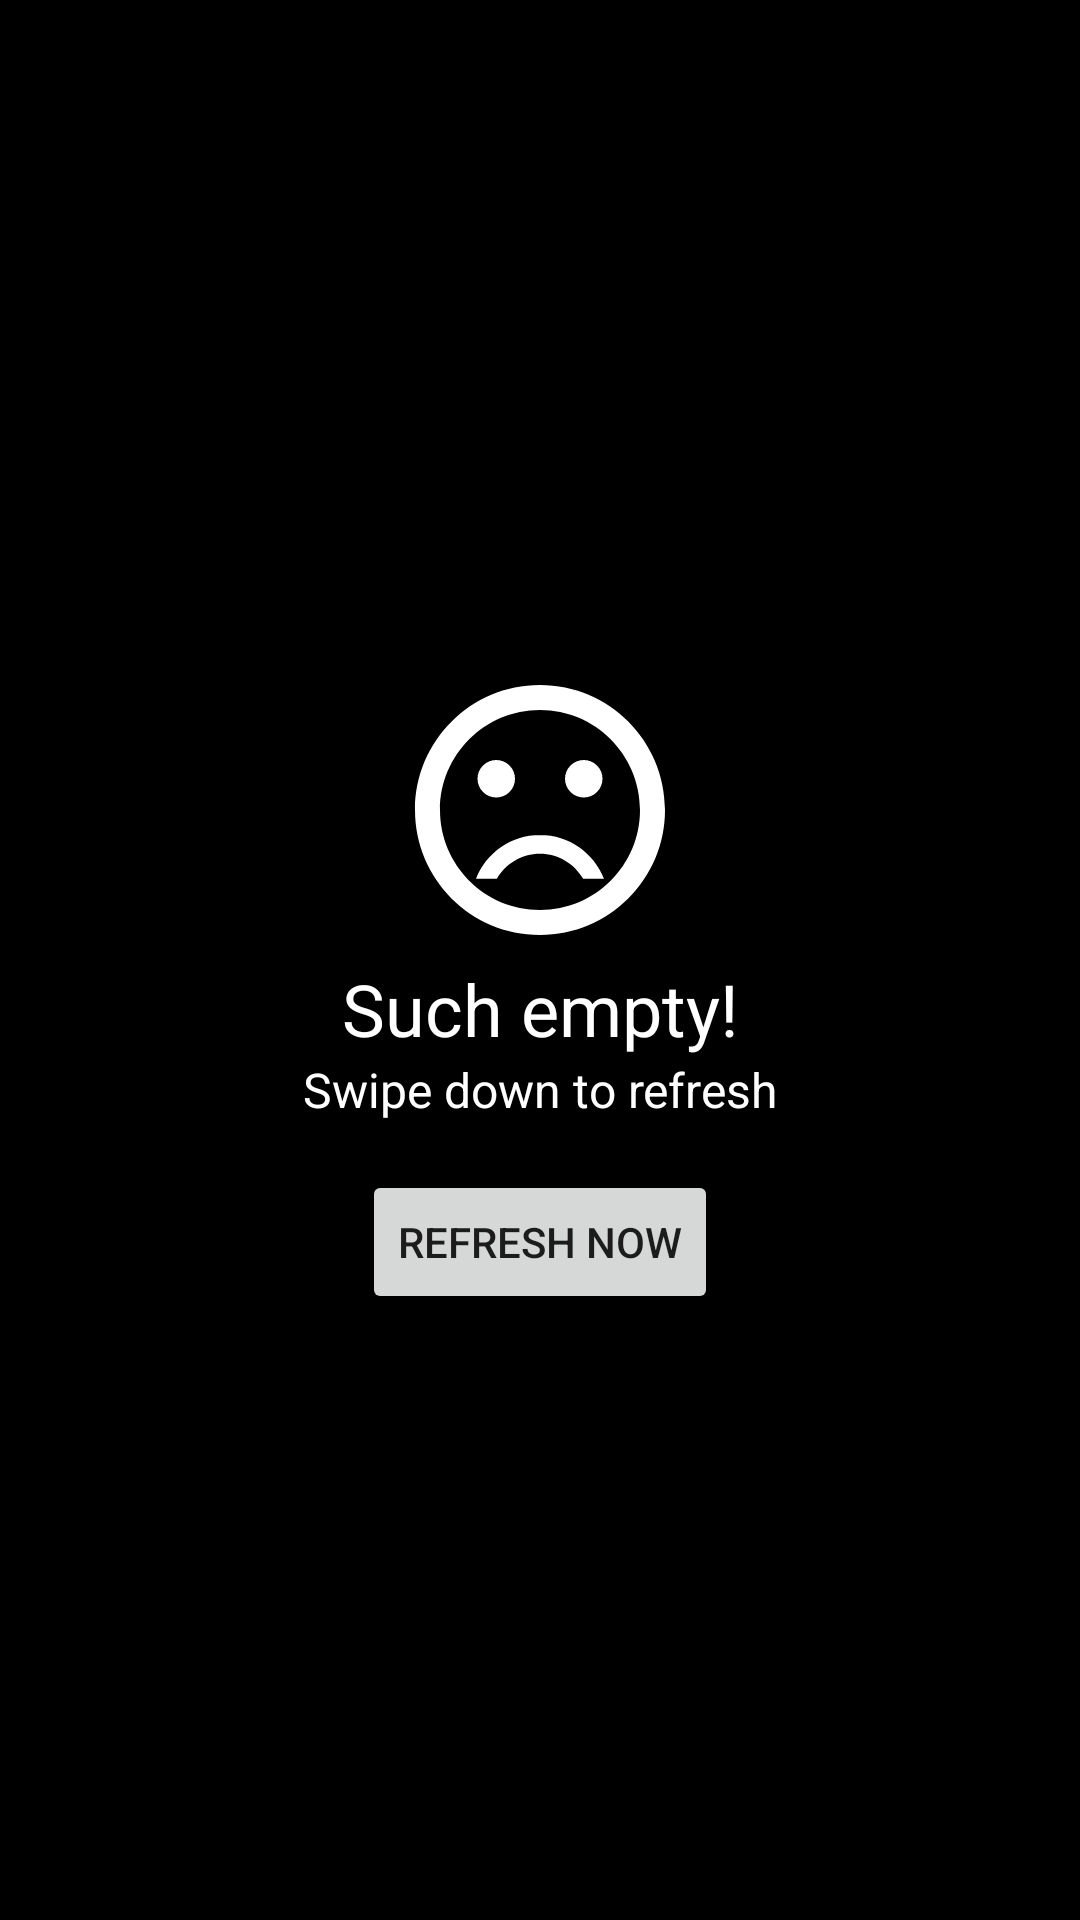

Produce the Android XML layout that renders to this screen, including the resource entries it uses.
<!-- AndroidManifest.xml: application theme Theme.Busuu -->
<!-- res/layout/fragment_countries_list.xml -->
<?xml version="1.0" encoding="utf-8"?>
<layout xmlns:android="http://schemas.android.com/apk/res/android"
    xmlns:app="http://schemas.android.com/apk/res-auto">

    <androidx.constraintlayout.widget.ConstraintLayout
        android:layout_width="match_parent"
        android:layout_height="match_parent"
        android:background="@color/black">

        <androidx.appcompat.widget.SearchView
            android:id="@+id/search"
            android:layout_width="match_parent"
            android:layout_height="@dimen/height_countries_list_search"
            android:background="@color/secondary_variant"
            android:gravity="center_vertical"
            app:layout_constraintTop_toTopOf="parent"
            app:queryHint="@string/country_list_search_hint" />

        <androidx.recyclerview.widget.RecyclerView
            android:id="@+id/countries_list"
            android:layout_width="match_parent"
            android:layout_height="0dp"
            android:background="@null"
            app:layoutManager="androidx.recyclerview.widget.LinearLayoutManager"
            app:layout_constraintBottom_toBottomOf="parent"
            app:layout_constraintTop_toBottomOf="@id/search" />

        <androidx.constraintlayout.widget.ConstraintLayout
            android:id="@+id/empty_state_layout"
            android:layout_width="match_parent"
            android:layout_height="match_parent"
            android:background="@color/black"
            android:padding="@dimen/margin_default">

            <ImageView
                android:id="@+id/empty_icon"
                android:layout_width="@dimen/empty_state_width_height"
                android:layout_height="@dimen/empty_state_width_height"
                android:src="@drawable/icn_empty_state"
                app:layout_constraintBottom_toTopOf="@id/horizontal_guide"
                app:layout_constraintEnd_toEndOf="parent"
                app:layout_constraintStart_toStartOf="parent" />

            <androidx.constraintlayout.widget.Guideline
                android:id="@+id/horizontal_guide"
                android:layout_width="wrap_content"
                android:layout_height="wrap_content"
                android:orientation="horizontal"
                app:layout_constraintGuide_percent="0.5" />

            <TextView
                android:id="@+id/empty_message"
                android:layout_width="wrap_content"
                android:layout_height="wrap_content"
                android:text="@string/empty_state_message"
                android:textColor="@color/white"
                android:textSize="@dimen/font_size_x_large"
                app:layout_constraintEnd_toEndOf="parent"
                app:layout_constraintStart_toStartOf="parent"
                app:layout_constraintTop_toBottomOf="@id/horizontal_guide" />

            <TextView
                android:id="@+id/empty_message_detail"
                android:layout_width="wrap_content"
                android:layout_height="wrap_content"
                android:text="@string/empty_state_detail"
                android:textColor="@color/white"
                android:textSize="@dimen/font_size_default"
                app:layout_constraintEnd_toEndOf="parent"
                app:layout_constraintStart_toStartOf="parent"
                app:layout_constraintTop_toBottomOf="@id/empty_message" />

            <Button
                android:id="@+id/refresh"
                android:layout_width="wrap_content"
                android:layout_height="wrap_content"
                android:layout_marginTop="@dimen/margin_default"
                android:text="@string/countries_list_refresh_now"
                app:layout_constraintEnd_toEndOf="parent"
                app:layout_constraintStart_toStartOf="parent"
                app:layout_constraintTop_toBottomOf="@id/empty_message_detail" />

        </androidx.constraintlayout.widget.ConstraintLayout>

    </androidx.constraintlayout.widget.ConstraintLayout>

</layout>
<!-- resources referenced by this layout -->
<resources>
  <color name="black">#FF000000</color>
  <color name="secondary_variant">#2D2D2D</color>
  <color name="white">#FFFFFFFF</color>
  <dimen name="empty_state_width_height">100dp</dimen>
  <dimen name="font_size_default">16sp</dimen>
  <dimen name="font_size_x_large">24sp</dimen>
  <dimen name="height_countries_list_search">60dp</dimen>
  <dimen name="margin_default">16dp</dimen>
  <!-- drawable icn_empty_state (drawable) -->
  <vector xmlns:android="http://schemas.android.com/apk/res/android"
      android:width="24dp"
      android:height="24dp"
      android:viewportWidth="24"
      android:viewportHeight="24">
      <path
          android:fillColor="@android:color/white"
          android:pathData="M15.5,9.5m-1.5,0a1.5,1.5 0,1 1,3 0a1.5,1.5 0,1 1,-3 0" />
      <path
          android:fillColor="@android:color/white"
          android:pathData="M8.5,9.5m-1.5,0a1.5,1.5 0,1 1,3 0a1.5,1.5 0,1 1,-3 0" />
      <path
          android:fillColor="@android:color/white"
          android:pathData="M12,14c-2.33,0 -4.32,1.45 -5.12,3.5h1.67c0.69,-1.19 1.97,-2 3.45,-2s2.75,0.81 3.45,2h1.67c-0.8,-2.05 -2.79,-3.5 -5.12,-3.5zM11.99,2C6.47,2 2,6.48 2,12s4.47,10 9.99,10C17.52,22 22,17.52 22,12S17.52,2 11.99,2zM12,20c-4.42,0 -8,-3.58 -8,-8s3.58,-8 8,-8 8,3.58 8,8 -3.58,8 -8,8z" />
  </vector>
  <string name="countries_list_refresh_now">Refresh now</string>
  <string name="country_list_search_hint">Search for a country...</string>
  <string name="empty_state_detail">Swipe down to refresh</string>
  <string name="empty_state_message">Such empty!</string>
  <style name="Theme.Busuu" parent="Theme.MaterialComponents.DayNight.NoActionBar">
          
          <item name="colorPrimary">@color/primary</item>
          <item name="colorPrimaryVariant">@color/primary_variant</item>
          <item name="colorOnPrimary">@color/white</item>
          
          <item name="colorSecondary">@color/secondary</item>
          <item name="colorSecondaryVariant">@color/secondary_variant</item>
          <item name="colorOnSecondary">@color/white</item>
          
          <item name="android:statusBarColor" tools:targetApi="l">?attr/colorPrimaryVariant</item>
          
      </style>
  <color name="primary">#00CA7E</color>
  <color name="primary_variant">#5500CA7E</color>
  <color name="secondary">#000000</color>
</resources>
